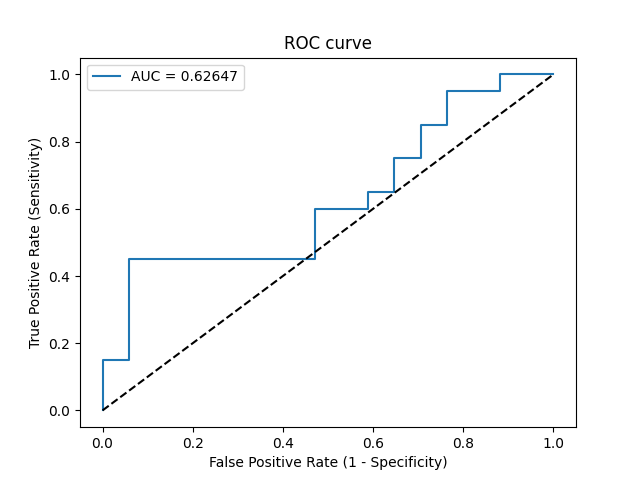

The file beside this chart, header and first rows:
Threshold, Sensitivity, Specificity, NPV, PPV
inf, 0.0, 1.0, 0.4595, 0
0.7604, 0.05, 1.0, 0.4722, 1.0
0.7332, 0.15, 1.0, 0.5, 1.0
0.7241, 0.15, 0.9412, 0.4848, 0.75
0.6487, 0.45, 0.9412, 0.5926, 0.9
0.5917, 0.45, 0.5294, 0.45, 0.5294
0.5868, 0.6, 0.5294, 0.5294, 0.6
0.5828, 0.6, 0.4118, 0.4667, 0.5455
0.5798, 0.65, 0.4118, 0.5, 0.5652
0.5732, 0.65, 0.3529, 0.4615, 0.5417
0.5604, 0.75, 0.3529, 0.5455, 0.5769
0.5484, 0.75, 0.2941, 0.5, 0.5556
0.5293, 0.85, 0.2941, 0.625, 0.5862
0.5267, 0.85, 0.2353, 0.5714, 0.5667
0.4883, 0.95, 0.2353, 0.8, 0.5938
0.4708, 0.95, 0.1176, 0.6667, 0.5588
0.4334, 1.0, 0.1176, 1.0, 0.5714
0.3745, 1.0, 0.0, 0, 0.5405
